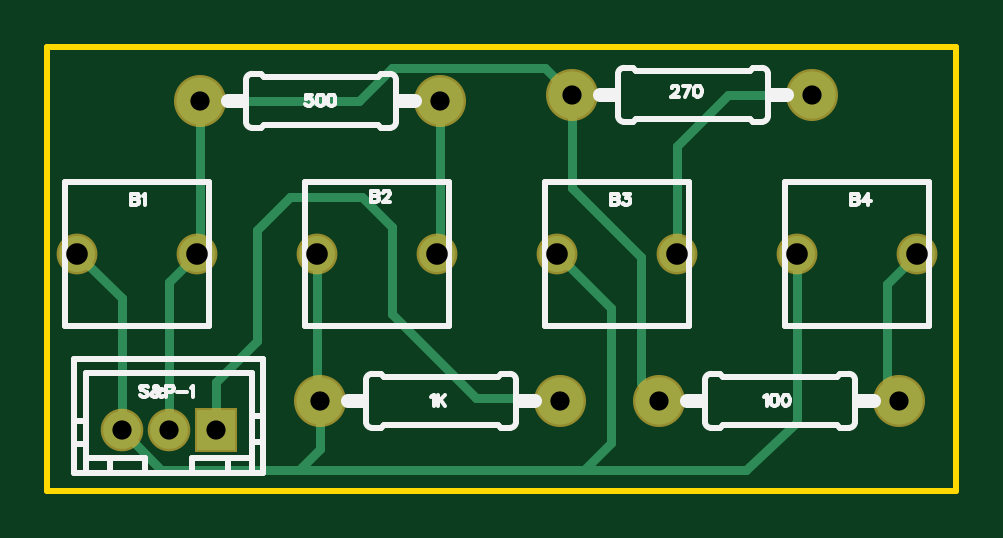
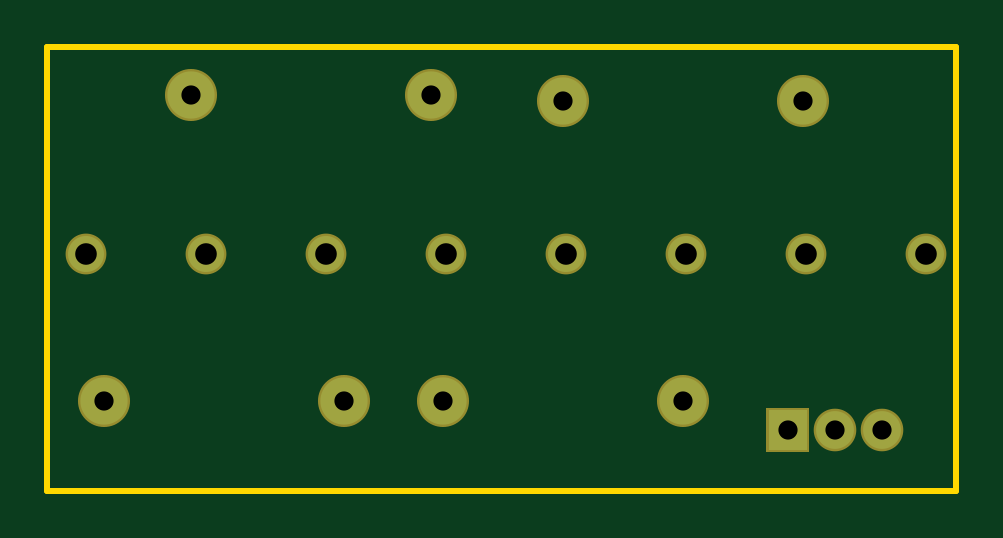
Circuit board: 7 layer files. Board 38.5 x 18.8 mm.
- outline: Gerber_BoardOutline.GKO (492 bytes)
- bottom_copper: Gerber_BottomLayer.GBL (903 bytes)
- bottom_mask: Gerber_BottomSolderMaskLayer.GBS (912 bytes)
- drill: Gerber_Drill_PTH.DRL (596 bytes)
- top_copper: Gerber_TopLayer.GTL (1974 bytes)
- top_silk: Gerber_TopSilkLayer.GTO (10237 bytes)
- top_mask: Gerber_TopSolderMaskLayer.GTS (909 bytes)

=== outline: Gerber_BoardOutline.GKO ===
G04 Layer: BoardOutline*
G04 EasyEDA v6.4.5, 2020-09-10T16:32:17+00:00*
G04 8311660e1345463fb4ee0ea210310b8d,b97ca10cbf7f413284ca0e80e24dcd20,10*
G04 Gerber Generator version 0.2*
G04 Scale: 100 percent, Rotated: No, Reflected: No *
G04 Dimensions in inches *
G04 leading zeros omitted , absolute positions ,2 integer and 4 decimal *
%FSLAX24Y24*%
%MOIN*%
G90*
G70D02*

%ADD10C,0.010000*%
G54D10*
G01X0Y7400D02*
G01X15150Y7400D01*
G01X15150Y0D01*
G01X0Y0D01*
G01X0Y7400D01*

%LPD*%
M00*
M02*

=== bottom_copper: Gerber_BottomLayer.GBL ===
G04 Layer: BottomLayer*
G04 EasyEDA v6.4.5, 2020-09-10T16:32:17+00:00*
G04 8311660e1345463fb4ee0ea210310b8d,b97ca10cbf7f413284ca0e80e24dcd20,10*
G04 Gerber Generator version 0.2*
G04 Scale: 100 percent, Rotated: No, Reflected: No *
G04 Dimensions in inches *
G04 leading zeros omitted , absolute positions ,2 integer and 4 decimal *
%FSLAX24Y24*%
%MOIN*%
G90*
G70D02*

%ADD12C,0.078740*%
%ADD13C,0.060000*%
%ADD14C,0.062992*%

%LPD*%
G54D12*
G01X14200Y1500D03*
G01X10200Y1500D03*
G01X12750Y6600D03*
G01X8750Y6600D03*
G01X6550Y6500D03*
G01X2550Y6500D03*
G54D13*
G01X500Y3950D03*
G01X2500Y3950D03*
G01X4500Y3950D03*
G01X6500Y3950D03*
G01X8500Y3950D03*
G01X10500Y3950D03*
G01X12500Y3950D03*
G01X14500Y3950D03*
G54D14*
G01X1236Y1009D03*
G01X2025Y1009D03*
G36*
G01X2497Y1338D02*
G01X3127Y1338D01*
G01X3127Y678D01*
G01X2497Y678D01*
G01X2497Y1338D01*
G37*
G54D12*
G01X8550Y1500D03*
G01X4550Y1500D03*
M00*
M02*

=== bottom_mask: Gerber_BottomSolderMaskLayer.GBS ===
G04 Layer: BottomSolderMaskLayer*
G04 EasyEDA v6.4.5, 2020-09-10T16:32:17+00:00*
G04 8311660e1345463fb4ee0ea210310b8d,b97ca10cbf7f413284ca0e80e24dcd20,10*
G04 Gerber Generator version 0.2*
G04 Scale: 100 percent, Rotated: No, Reflected: No *
G04 Dimensions in inches *
G04 leading zeros omitted , absolute positions ,2 integer and 4 decimal *
%FSLAX24Y24*%
%MOIN*%
G90*
G70D02*

%ADD18C,0.086740*%
%ADD19C,0.068000*%
%ADD20C,0.070992*%

%LPD*%
G54D18*
G01X14200Y1500D03*
G01X10200Y1500D03*
G01X12750Y6600D03*
G01X8750Y6600D03*
G01X6550Y6500D03*
G01X2550Y6500D03*
G54D19*
G01X500Y3950D03*
G01X2500Y3950D03*
G01X4500Y3950D03*
G01X6500Y3950D03*
G01X8500Y3950D03*
G01X10500Y3950D03*
G01X12500Y3950D03*
G01X14500Y3950D03*
G54D20*
G01X1236Y1009D03*
G01X2025Y1009D03*
G36*
G01X2457Y638D02*
G01X2457Y1378D01*
G01X3167Y1378D01*
G01X3167Y638D01*
G01X2457Y638D01*
G37*
G54D18*
G01X8550Y1500D03*
G01X4550Y1500D03*
M00*
M02*

=== drill: Gerber_Drill_PTH.DRL (596 bytes, source withheld) ===
=== top_copper: Gerber_TopLayer.GTL ===
G04 Layer: TopLayer*
G04 EasyEDA v6.4.5, 2020-09-10T16:32:17+00:00*
G04 8311660e1345463fb4ee0ea210310b8d,b97ca10cbf7f413284ca0e80e24dcd20,10*
G04 Gerber Generator version 0.2*
G04 Scale: 100 percent, Rotated: No, Reflected: No *
G04 Dimensions in inches *
G04 leading zeros omitted , absolute positions ,2 integer and 4 decimal *
%FSLAX24Y24*%
%MOIN*%
G90*
G70D02*

%ADD11C,0.015000*%
%ADD12C,0.078740*%
%ADD13C,0.060000*%
%ADD14C,0.062992*%

%LPD*%
G54D11*
G01X2550Y6500D02*
G01X5200Y6500D01*
G01X5750Y7050D01*
G01X8300Y7050D01*
G01X8750Y6600D01*
G01X12500Y3950D02*
G01X12500Y1150D01*
G01X11650Y350D01*
G01X8950Y350D01*
G01X4200Y350D02*
G01X8950Y350D01*
G01X9400Y800D01*
G01X9400Y3050D01*
G01X8500Y3950D01*
G01X8750Y6600D02*
G01X8750Y5050D01*
G01X9900Y3900D01*
G01X9900Y1800D01*
G01X10200Y1500D01*
G01X14500Y3950D02*
G01X14000Y3450D01*
G01X14000Y1700D01*
G01X14200Y1500D01*
G01X10500Y3950D02*
G01X10500Y5750D01*
G01X11350Y6600D01*
G01X12750Y6600D01*
G01X2812Y1008D02*
G01X2812Y1812D01*
G01X3500Y2500D01*
G01X3500Y4350D01*
G01X4050Y4900D01*
G01X5250Y4900D01*
G01X5750Y4400D01*
G01X5750Y2950D01*
G01X7150Y1550D01*
G01X8500Y1550D01*
G01X8550Y1500D01*
G01X4500Y3950D02*
G01X4500Y1550D01*
G01X4550Y1500D01*
G01X6550Y6500D02*
G01X6550Y4000D01*
G01X6500Y3950D01*
G01X1237Y1009D02*
G01X1896Y350D01*
G01X4200Y350D01*
G01X4550Y700D01*
G01X4550Y1500D01*
G01X1237Y1009D02*
G01X1237Y3212D01*
G01X500Y3950D01*
G01X2550Y6500D02*
G01X2550Y4000D01*
G01X2500Y3950D01*
G01X2025Y1009D02*
G01X2025Y3475D01*
G01X2500Y3950D01*
G54D12*
G01X14200Y1500D03*
G01X10200Y1500D03*
G01X12750Y6600D03*
G01X8750Y6600D03*
G01X6550Y6500D03*
G01X2550Y6500D03*
G54D13*
G01X500Y3950D03*
G01X2500Y3950D03*
G01X4500Y3950D03*
G01X6500Y3950D03*
G01X8500Y3950D03*
G01X10500Y3950D03*
G01X12500Y3950D03*
G01X14500Y3950D03*
G54D14*
G01X1236Y1009D03*
G01X2025Y1009D03*
G36*
G01X2497Y1338D02*
G01X3127Y1338D01*
G01X3127Y678D01*
G01X2497Y678D01*
G01X2497Y1338D01*
G37*
G54D12*
G01X8550Y1500D03*
G01X4550Y1500D03*
M00*
M02*

=== top_silk: Gerber_TopSilkLayer.GTO (10237 bytes, source omitted) ===
=== top_mask: Gerber_TopSolderMaskLayer.GTS ===
G04 Layer: TopSolderMaskLayer*
G04 EasyEDA v6.4.5, 2020-09-10T16:32:17+00:00*
G04 8311660e1345463fb4ee0ea210310b8d,b97ca10cbf7f413284ca0e80e24dcd20,10*
G04 Gerber Generator version 0.2*
G04 Scale: 100 percent, Rotated: No, Reflected: No *
G04 Dimensions in inches *
G04 leading zeros omitted , absolute positions ,2 integer and 4 decimal *
%FSLAX24Y24*%
%MOIN*%
G90*
G70D02*

%ADD18C,0.086740*%
%ADD19C,0.068000*%
%ADD20C,0.070992*%

%LPD*%
G54D18*
G01X14200Y1500D03*
G01X10200Y1500D03*
G01X12750Y6600D03*
G01X8750Y6600D03*
G01X6550Y6500D03*
G01X2550Y6500D03*
G54D19*
G01X500Y3950D03*
G01X2500Y3950D03*
G01X4500Y3950D03*
G01X6500Y3950D03*
G01X8500Y3950D03*
G01X10500Y3950D03*
G01X12500Y3950D03*
G01X14500Y3950D03*
G54D20*
G01X1236Y1009D03*
G01X2025Y1009D03*
G36*
G01X2457Y638D02*
G01X2457Y1378D01*
G01X3167Y1378D01*
G01X3167Y638D01*
G01X2457Y638D01*
G37*
G54D18*
G01X8550Y1500D03*
G01X4550Y1500D03*
M00*
M02*

